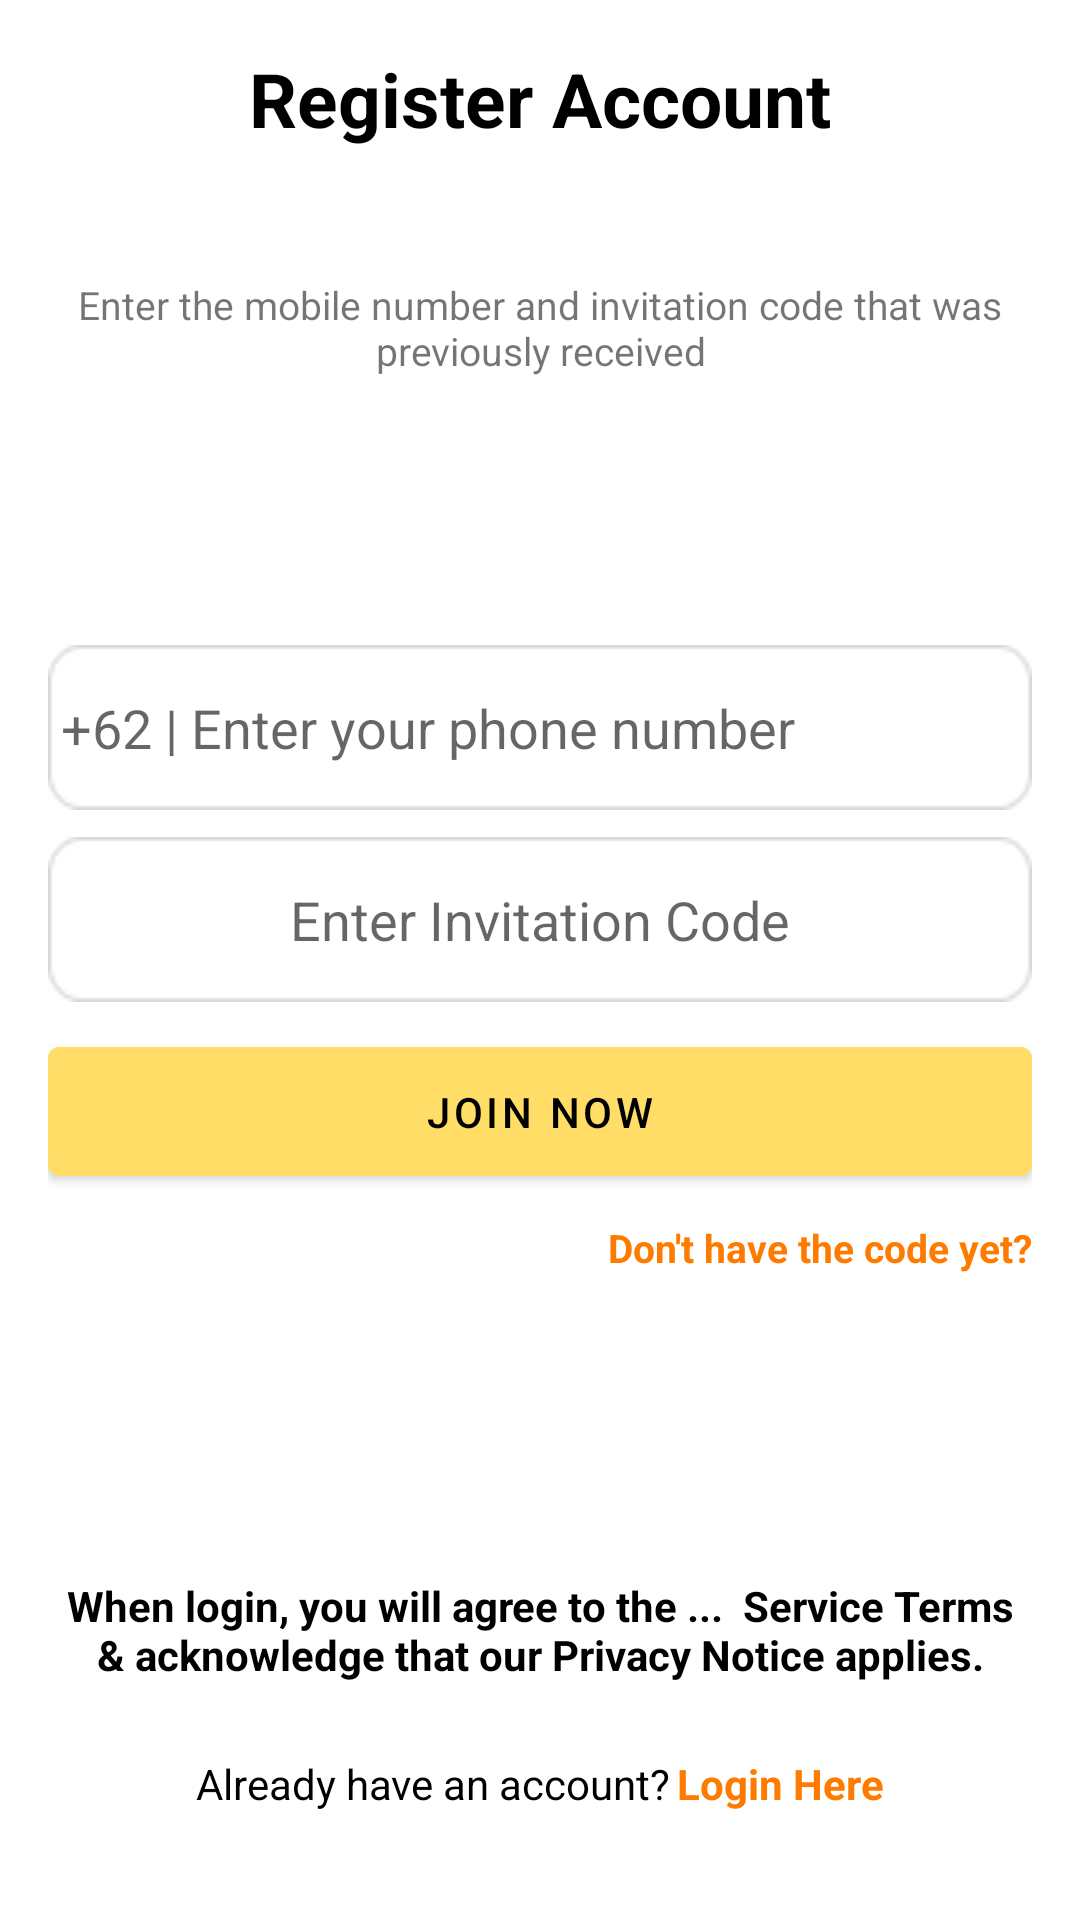

Layout XML and referenced resources for this Android screen:
<!-- AndroidManifest.xml: application theme Theme.NgobrolIn -->
<!-- res/layout/fragment_creator_register.xml -->
<?xml version="1.0" encoding="utf-8"?>
<RelativeLayout xmlns:android="http://schemas.android.com/apk/res/android"
    xmlns:tools="http://schemas.android.com/tools"
    android:layout_width="match_parent"
    android:layout_height="match_parent"
    android:layout_margin="16dp"
    android:orientation="vertical"
    android:padding="16dp"
    android:background="@color/white"
    tools:context=".ui.login.CreatorRegisterFragment">

    <TextView
        android:id="@+id/title_login"
        android:layout_width="match_parent"
        android:layout_height="wrap_content"
        android:text="Register Account"
        android:textColor="@color/black"
        android:textStyle="bold"
        android:textSize="25sp"
        android:textAlignment="center"/>
    <ImageView
        android:id="@+id/arrowback"
        android:layout_width="wrap_content"
        android:layout_height="wrap_content"
        android:src="@drawable/arrowleft"
        android:layout_alignParentBottom="@+id/title_login"
        android:layout_marginTop="8dp"/>

    <TextView
        android:id="@+id/title_description"
        android:layout_width="match_parent"
        android:layout_height="wrap_content"
        android:layout_marginTop="43dp"
        android:textSize="13sp"
        android:layout_below="@+id/title_login"
        android:text="Enter the mobile number and invitation code
that was previously received"
        android:textAlignment="center" />


    <LinearLayout
        android:layout_width="match_parent"
        android:layout_height="wrap_content"
        android:orientation="vertical"
        android:layout_centerVertical="true"
        android:layout_centerHorizontal="true">
        <EditText
            android:id="@+id/phone_login"
            android:layout_width="match_parent"
            android:layout_height="55dp"
            android:layout_below="@+id/title_description"
            android:hint=" +62 | Enter your phone number"
            android:inputType="text"
            android:background="@drawable/boxtext"/>

        <EditText
            android:id="@+id/password"
            android:layout_width="match_parent"
            android:layout_height="55dp"
            android:layout_marginTop="9dp"
            android:hint="Enter Invitation Code"
            android:gravity="center"
            android:inputType="textPassword"
            android:background="@drawable/boxtext"/>

        <Button
            android:id="@+id/login_button"
            android:layout_width="match_parent"
            android:layout_height="55dp"
            android:layout_marginTop="9dp"
            android:text="Join Now"
            android:textColor="@color/black"
            android:backgroundTint="@color/yellow"/>
        <LinearLayout
            android:layout_width="wrap_content"
            android:layout_height="wrap_content"
            android:orientation="horizontal"
            android:layout_gravity="end">

            <TextView
                android:id="@+id/forgot_password"
                android:layout_width="wrap_content"
                android:layout_height="wrap_content"
                android:layout_marginTop="9dp"

                android:text="Don't have the code yet?"
                android:textColor="@color/orange"
                android:textStyle="bold"
                android:textSize="13dp"/>

        </LinearLayout>

    </LinearLayout>



    <LinearLayout
        android:layout_width="match_parent"
        android:layout_height="wrap_content"
        android:gravity="center"
        android:layout_alignParentBottom="true"
        android:layout_marginBottom="20dp"
        android:orientation="vertical">

        <TextView
            android:id="@+id/when_login"
            android:layout_width="wrap_content"
            android:layout_height="wrap_content"
            android:layout_marginTop="18dp"
            android:text="When login, you will agree to the ...  Service Terms &amp; acknowledge
that our Privacy Notice applies."
            android:textStyle="bold"
            android:textColor="@color/black"
            android:textAlignment="center" />

        <LinearLayout
            android:layout_width="match_parent"
            android:layout_height="wrap_content"
            android:orientation="horizontal"
            android:gravity="center"
            android:layout_marginTop="24dp">

            <TextView
                android:id="@+id/dont_have_account"
                android:layout_width="wrap_content"
                android:layout_height="wrap_content"

                android:text="Already have an account?"
                android:textColor="@color/black"/>

            <TextView
                android:id="@+id/register_idol"
                android:layout_width="wrap_content"
                android:layout_height="wrap_content"
                android:layout_marginLeft="2sp"
                android:layout_alignEnd="@+id/dont_have_account"
                android:textStyle="bold"
                android:textColor="@color/orange"
                android:text="Login Here" />

        </LinearLayout>

    </LinearLayout>

</RelativeLayout>
<!-- resources referenced by this layout -->
<resources>
  <color name="black">#FF000000</color>
  <color name="orange">#FF7B00</color>
  <color name="white">#FFFFFFFF</color>
  <color name="yellow">#FFDD67</color>
  <!-- drawable boxtext: png bitmap (drawable, 761 bytes) -->
  <style name="Theme.NgobrolIn" parent="Theme.MaterialComponents.DayNight.DarkActionBar">
          
          <item name="colorPrimary">@color/yellow</item>
          <item name="colorPrimaryVariant">@color/yellow</item>
          <item name="colorOnPrimary">@color/white</item>
          
          <item name="colorSecondary">@color/teal_200</item>
          <item name="colorSecondaryVariant">@color/teal_700</item>
          <item name="colorOnSecondary">@color/black</item>
          
          <item name="android:statusBarColor">?attr/colorPrimaryVariant</item>
          
      </style>
  <color name="teal_200">#FF03DAC5</color>
  <color name="teal_700">#FF018786</color>
</resources>
